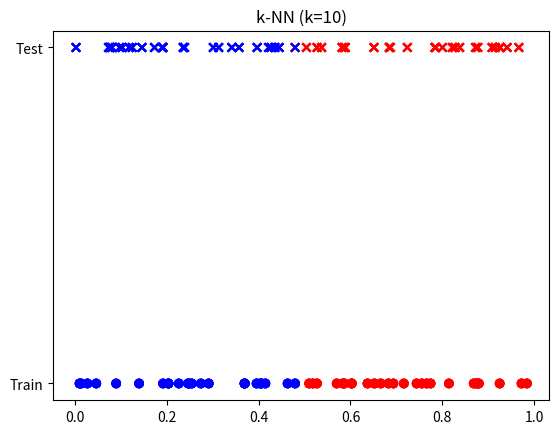

Write Python code to recreate this figure.

import numpy as np, matplotlib.pyplot as plt
from collections import Counter

data = np.random.rand(100)
train, labels = data[:50], ["Class1" if x <= 0.5 else "Class2" for x in data[:50]]
test = data[50:]

def knn(p, train, labels, k):
    return Counter(lbl for _, lbl in sorted((abs(p - x), l) for x, l in zip(train, labels))[:k]).most_common(1)[0][0]

for k in [1, 3, 5, 10]:
    preds = [knn(p, train, labels, k) for p in test]
    print(f"\nk = {k}")
    for i, (val, pred) in enumerate(zip(test, preds), 51):
        print(f"x{i}: {val:.2f} → {pred}")
    plt.scatter(train, [0]*50, c=["b" if l=="Class1" else "r" for l in labels], marker="o")
    plt.scatter(test, [1]*50, c=["b" if p=="Class1" else "r" for p in preds], marker="x")
    plt.yticks([0, 1], ["Train", "Test"])
    plt.title(f"k-NN (k={k})")
    plt.grid(); plt.show()
